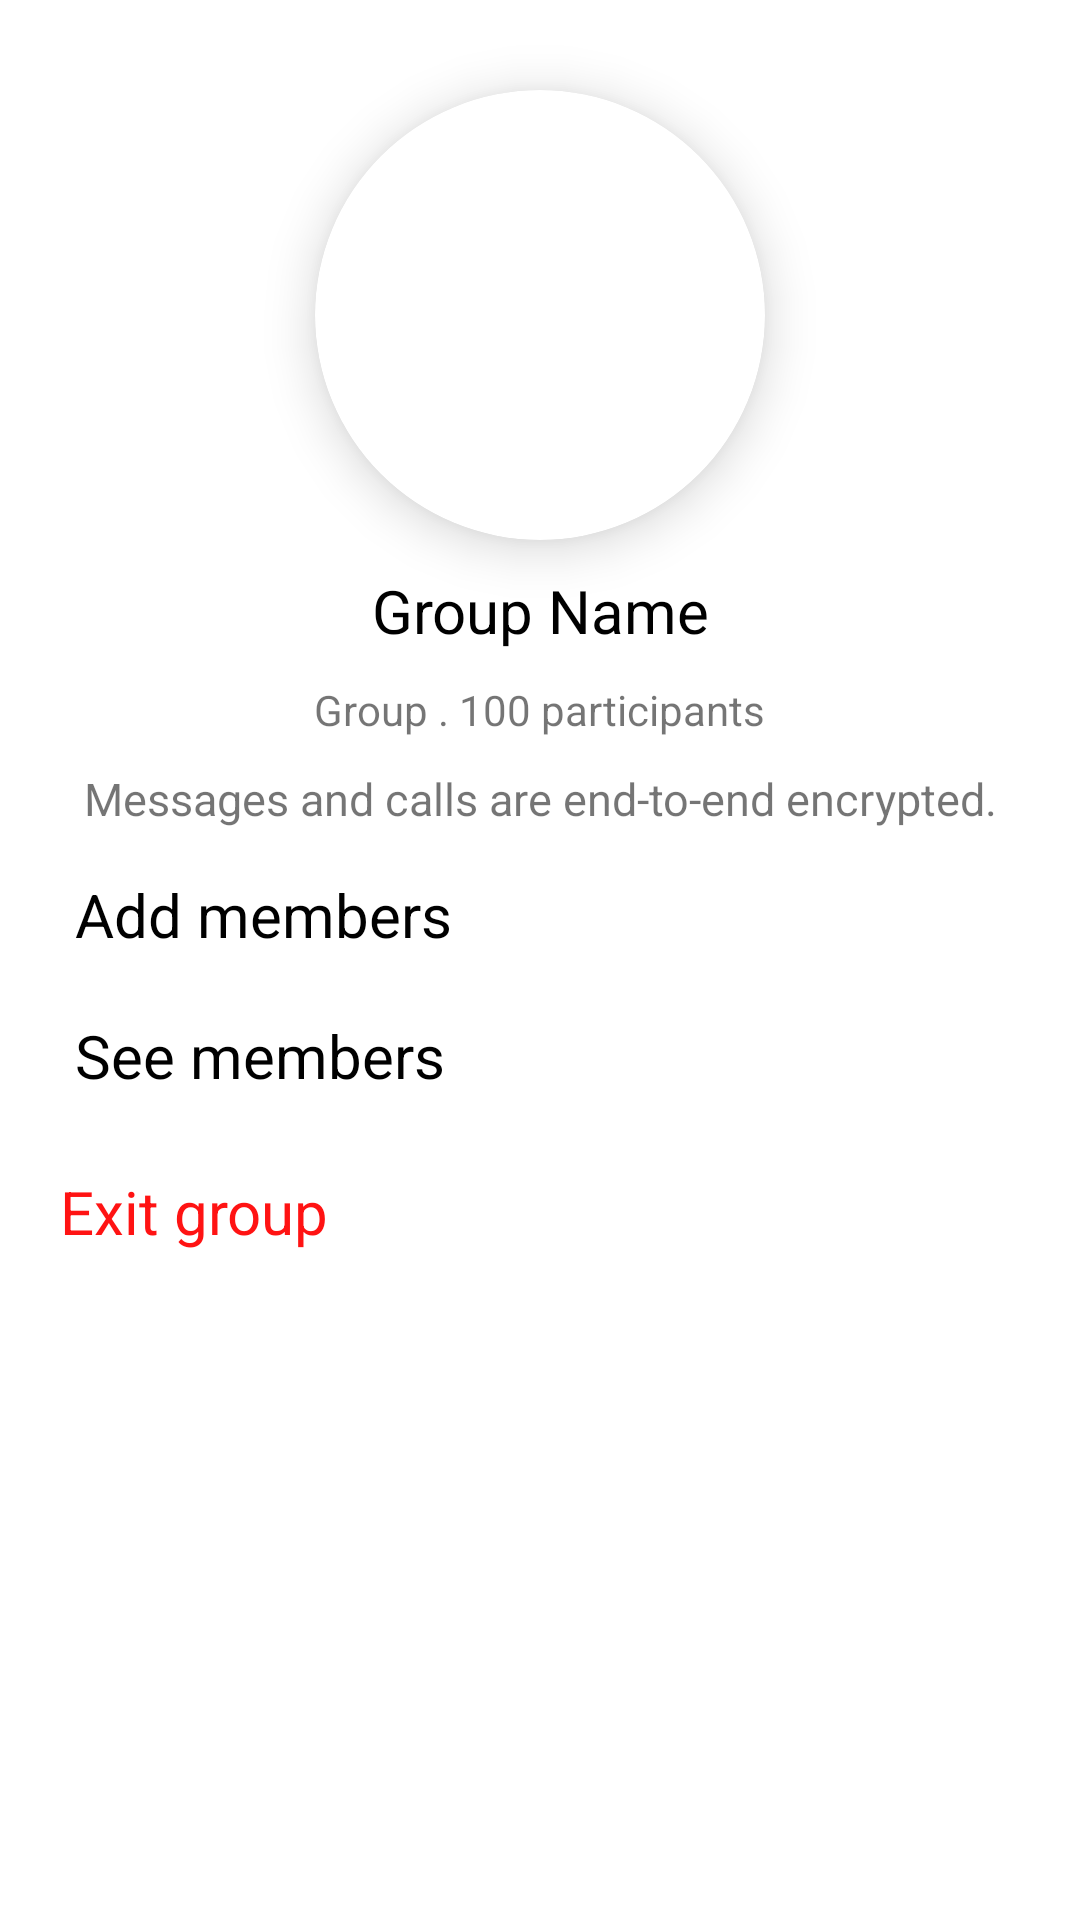

Write the Android layout XML for this screen, with the resource values it uses.
<!-- AndroidManifest.xml: application theme Theme.GossipsTime -->
<!-- res/layout/activity_group_info.xml -->
<?xml version="1.0" encoding="utf-8"?>
<LinearLayout xmlns:android="http://schemas.android.com/apk/res/android"
    xmlns:app="http://schemas.android.com/apk/res-auto"
    xmlns:tools="http://schemas.android.com/tools"
    android:layout_width="match_parent"
    android:layout_height="match_parent"
    android:orientation="vertical"
    tools:context=".GroupInfo">

    <androidx.cardview.widget.CardView
        android:id="@+id/cardView"
        android:layout_width="150dp"
        android:layout_height="150dp"
        android:elevation="8dp"
        app:cardCornerRadius="75dp"
        app:cardElevation="10dp"
        android:layout_gravity="center"
        android:layout_marginTop="30dp"
        app:cardPreventCornerOverlap="true">


        <ImageView
            android:id="@+id/iv_groupinfo"
            android:layout_width="match_parent"
            android:layout_height="match_parent"
            android:layout_gravity="center"
            android:adjustViewBounds="true"
            android:clickable="true"
            android:scaleType="centerCrop"
            android:src="@drawable/ic_baseline_group_24"
            tools:layout_editor_absoluteX="51dp"
            tools:layout_editor_absoluteY="28dp" />
    </androidx.cardview.widget.CardView>


    <TextView
        android:layout_width="match_parent"
        android:layout_height="wrap_content"
        android:text="Group Name"
        android:textSize="20sp"
        android:layout_marginTop="10dp"
        android:textColor="@color/black"
        android:id="@+id/gname_info"
        android:textAlignment="center"/>

    <TextView
        android:layout_width="wrap_content"
        android:layout_height="wrap_content"
        android:layout_marginTop="10dp"
        android:layout_gravity="center"
        android:text="Group . 100 participants"
        android:id="@+id/gparticipants_tv"/>

    <TextView
        android:layout_width="match_parent"
        android:layout_height="wrap_content"
        android:text="Messages and calls are end-to-end encrypted." android:drawablePadding="10dp"
        android:textSize="15sp"
        android:textAlignment="center"
        android:layout_marginTop="10dp" />



    <TextView
        android:layout_width="match_parent"
        android:layout_height="wrap_content"
        android:text="Add members"
        android:id="@+id/addmemberstv"
        android:textColor="@color/black"
        android:textSize="20sp"
        android:layout_marginTop="10dp"
        android:padding="5dp"
        android:layout_marginLeft="20dp"/>


    <TextView
        android:layout_width="match_parent"
        android:layout_height="wrap_content"
        android:text="See members"
        android:id="@+id/seememberstv"
        android:textColor="@color/black"
        android:textSize="20sp"
        android:layout_marginTop="10dp"
        android:padding="5dp"
        android:layout_marginLeft="20dp"/>

    <TextView
        android:layout_width="match_parent"
        android:layout_height="wrap_content"
        android:text="Exit group"
        android:textColor="@color/red"
        android:textSize="20sp"
        android:id="@+id/exitgroup"
        android:drawablePadding="20dp"
        android:paddingLeft="20dp"
        android:layout_marginTop="20dp"
        android:drawableLeft="@drawable/ic_baseline_exit_to_app_24"
        />


</LinearLayout>
<!-- resources referenced by this layout -->
<resources>
  <color name="black">#FF000000</color>
  <color name="red">#FF1313</color>
  <style name="Theme.GossipsTime" parent="Theme.MaterialComponents.DayNight.DarkActionBar">
          
          <item name="colorPrimary">@color/purple_200</item>
          <item name="colorPrimaryVariant">@color/purple_700</item>
          <item name="colorOnPrimary">@color/white</item>
          
          <item name="colorSecondary">@color/teal_200</item>
          <item name="colorSecondaryVariant">@color/teal_200</item>
          <item name="colorOnSecondary">@color/black</item>
          
          <item name="android:statusBarColor" tools:targetApi="l">?attr/colorPrimaryVariant</item>
          
      </style>
  <color name="purple_200">#8B3AB7</color>
  <color name="purple_700">#8B3AB7</color>
  <color name="white">#FFFFFFFF</color>
  <color name="teal_200">#8B3AB7</color>
</resources>
